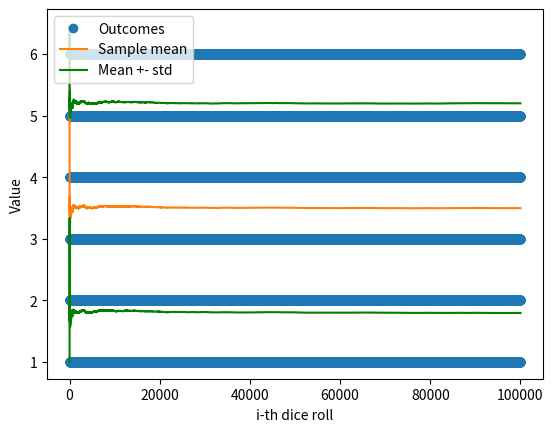
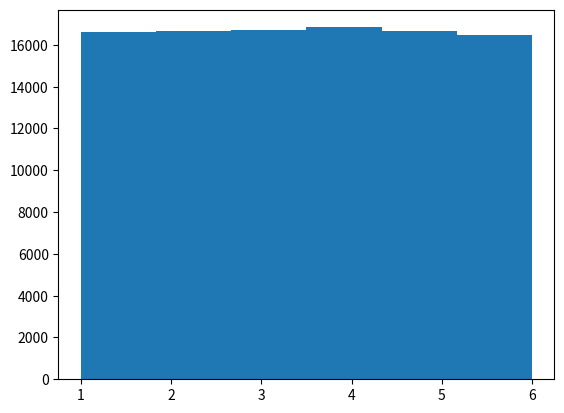
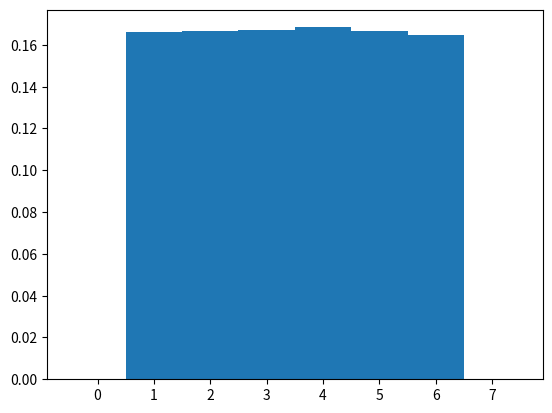

These charts were generated, in order, by the following Python code:
import numpy as np
import matplotlib.pyplot as plt

def roll_die(sides,n_experiments):
	return np.random.randint(1, sides+1,n_experiments)

def get_sample_mean_at_n(values):
	i = np.arange(1,np.size(values)+1)
	sample_mean = np.cumsum(values)/i
	return sample_mean

def get_sample_variance_at_n(values, sample_mean):
	i = np.arange(1,np.size(values)+1)
	sample_variance = np.cumsum(np.power(values-sample_mean,2))/(i-1)
	sample_std = np.sqrt(sample_variance)
	plus_std = sample_mean+sample_std
	minus_std = sample_mean-sample_std
	return sample_variance, sample_std, plus_std, minus_std

def create_histogram(values):
	n_bins = np.amax(values)
	beans = np.arange(0,n_bins+3)
	absolute_histogram, bns = np.histogram(values,bins=beans)
	normalized_histogram = absolute_histogram/np.size(values)
	return beans[:-1], absolute_histogram, normalized_histogram

if __name__=="__main__":
	n_sides = 6
	n_experiments = int(1e5)

	outcomes = roll_die(n_sides, n_experiments)
	mu = get_sample_mean_at_n(outcomes)
	sigma2, sigma, mu_plus_sigma, mu_minus_sigma = get_sample_variance_at_n(outcomes,mu) 
	
	plt.figure()
	plt.plot(outcomes, 'o', label="Outcomes")
	plt.plot(mu, label="Sample mean")
	plt.plot(mu_plus_sigma, 'g', label="Mean +- std")
	plt.plot(mu_minus_sigma, 'g')
	plt.xlabel("i-th dice roll")
	plt.ylabel("Value")
	plt.legend()


	plt.figure()
	plt.hist(outcomes, bins=6)			# Easily plot a histogram of the outcomes

	bns, abs_hist, norm_hist = create_histogram(outcomes) # Create histogram with function
	plt.figure()
	plt.bar(bns,norm_hist,width=1, align='center')
	plt.show()


